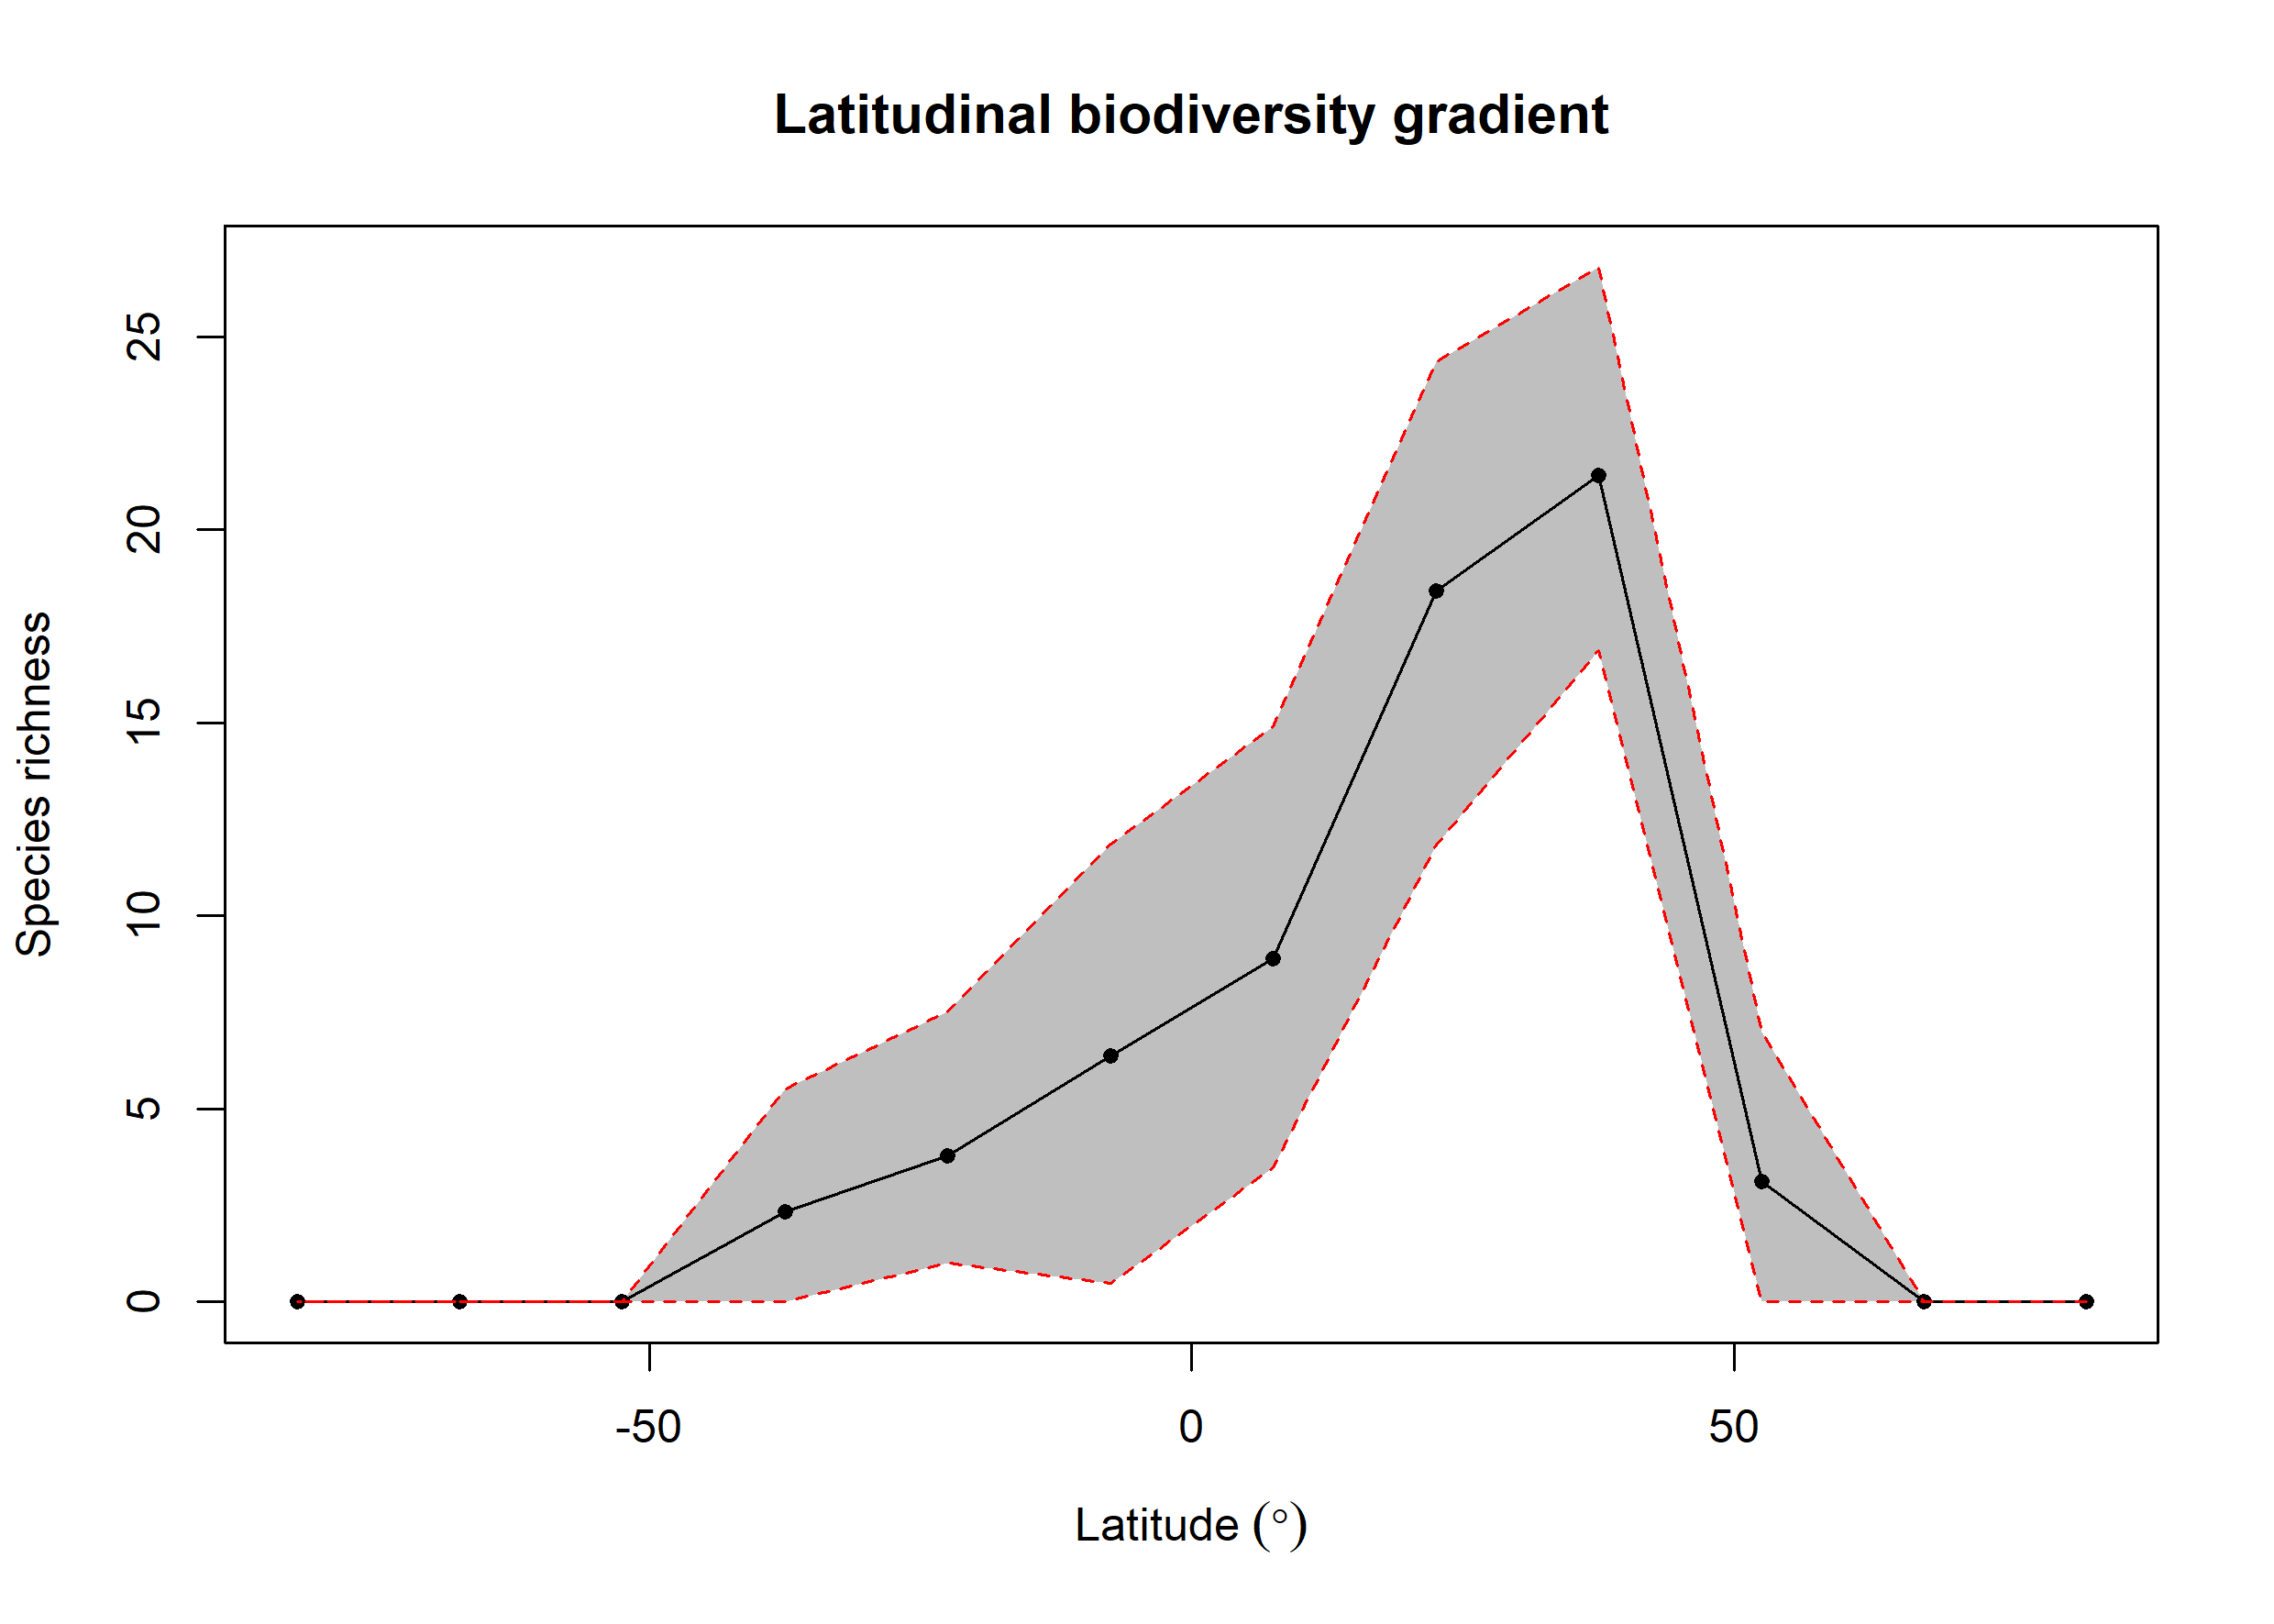

The data file committed next to this chart (first rows):
bin, max, min, mid, hemisphere, mean_richness, CI.Lower, CI.Upper
1, 90, 75, 82.5, N, NA, NA, NA
2, 75, 60, 67.5, N, NA, NA, NA
3, 60, 45, 52.5, N, 3.115, 0, 6.995
4, 45, 30, 37.5, N, 21.42, 16.87, 26.81
5, 30, 15, 22.5, N, 18.41, 11.85, 24.36
6, 15, 0, 7.5, N, 8.884, 3.475, 14.91
7, 0, -15, -7.5, S, 6.38, 0.475, 11.85
8, -15, -30, -22.5, S, 3.779, 1, 7.513
9, -30, -45, -37.5, S, 2.33, 0, 5.525
10, -45, -60, -52.5, S, NA, NA, NA
11, -60, -75, -67.5, S, NA, NA, NA
12, -75, -90, -82.5, S, NA, NA, NA
